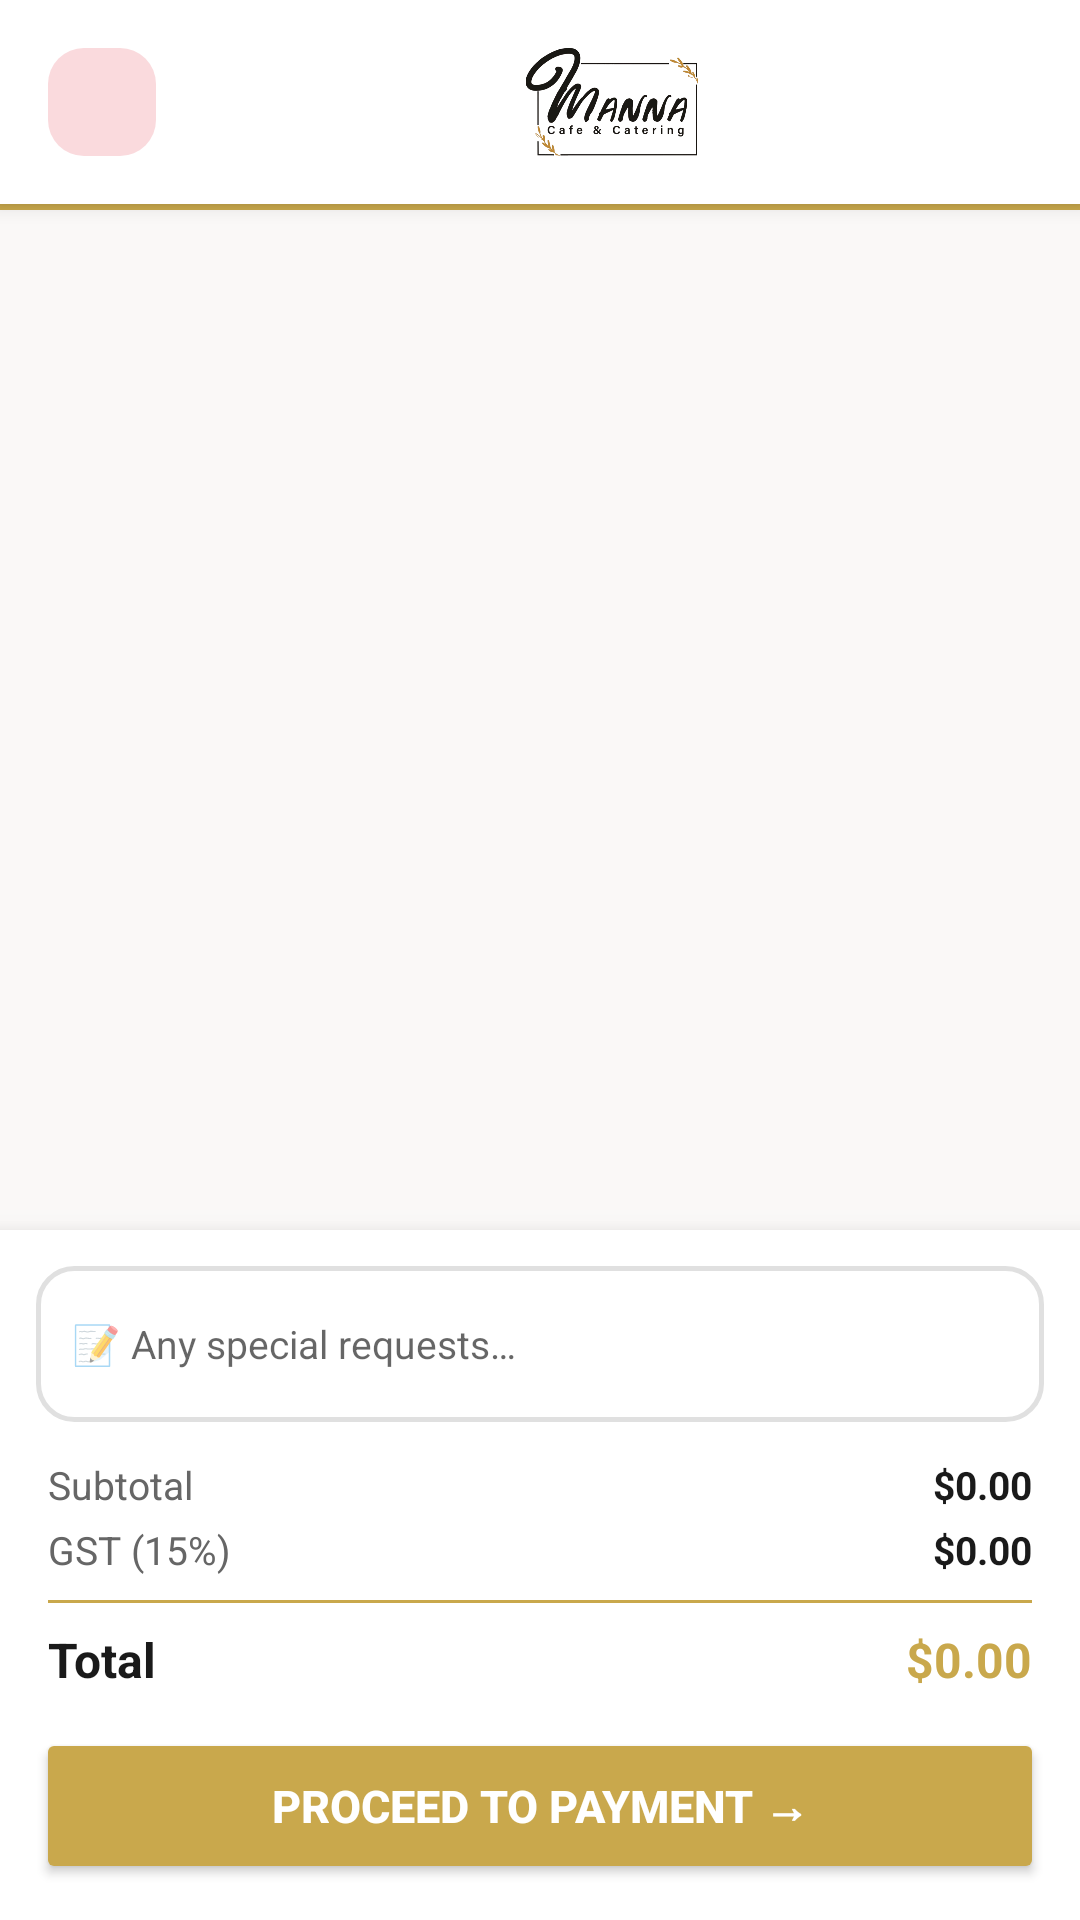

Reconstruct the res/layout file that produces this screen, plus the resources it refers to.
<!-- AndroidManifest.xml: application theme Theme.AISCafeteria -->
<!-- res/layout/activity_cart.xml -->
<?xml version="1.0" encoding="utf-8"?>
<LinearLayout xmlns:android="http://schemas.android.com/apk/res/android"
    xmlns:app="http://schemas.android.com/apk/res-auto"
    android:layout_width="match_parent"
    android:layout_height="match_parent"
    android:orientation="vertical"
    android:background="@color/bg_light">

    
    <LinearLayout
        android:layout_width="match_parent"
        android:layout_height="wrap_content"
        android:background="#FFFFFF"
        android:orientation="horizontal"
        android:gravity="center_vertical"
        android:padding="16dp"
        android:elevation="4dp">

        <ImageView
            android:id="@+id/btnBack"
            android:layout_width="36dp"
            android:layout_height="36dp"
            android:src="@drawable/ic_back"
            android:tint="#C9A84C"
            android:background="@drawable/bg_icon_red"
            android:padding="6dp"
            android:contentDescription="Back" />

        <ImageView
            android:layout_width="100dp"
            android:layout_height="36dp"
            android:src="@drawable/manna_logo"
            android:scaleType="fitCenter"
            android:contentDescription="Manna Logo"
            android:layout_weight="1"
            android:layout_marginStart="12dp"/>

    </LinearLayout>

    
    <View
        android:layout_width="match_parent"
        android:layout_height="2dp"
        android:background="#C9A84C"/>

    
    <androidx.recyclerview.widget.RecyclerView
        android:id="@+id/rvCartItems"
        android:layout_width="match_parent"
        android:layout_height="0dp"
        android:layout_weight="1"
        android:padding="12dp"
        android:clipToPadding="false"
        android:scrollbars="none" />

    
    <LinearLayout
        android:id="@+id/emptyState"
        android:layout_width="match_parent"
        android:layout_height="0dp"
        android:layout_weight="1"
        android:orientation="vertical"
        android:gravity="center"
        android:visibility="gone">
        <TextView
            android:layout_width="wrap_content"
            android:layout_height="wrap_content"
            android:text="🛒"
            android:textSize="60sp" />
        <TextView
            android:layout_width="wrap_content"
            android:layout_height="wrap_content"
            android:text="Your cart is empty"
            android:textColor="@color/text_secondary"
            android:textSize="16sp"
            android:textStyle="bold"
            android:layout_marginTop="12dp" />
        <Button
            android:id="@+id/btnBrowseMenu"
            android:layout_width="wrap_content"
            android:layout_height="44dp"
            android:text="Browse Menu"
            android:textColor="@color/white"
            android:backgroundTint="#C9A84C"
            android:layout_marginTop="16dp"
            android:paddingStart="24dp"
            android:paddingEnd="24dp" />
    </LinearLayout>

    
    <LinearLayout
        android:id="@+id/checkoutSection"
        android:layout_width="match_parent"
        android:layout_height="wrap_content"
        android:orientation="vertical"
        android:background="@color/white"
        android:paddingTop="12dp"
        android:elevation="8dp">

        
        <EditText
            android:id="@+id/etOrderNote"
            android:layout_width="match_parent"
            android:layout_height="52dp"
            android:background="@drawable/bg_input"
            android:hint="📝 Any special requests…"
            android:padding="12dp"
            android:textSize="13sp"
            android:layout_marginStart="12dp"
            android:layout_marginEnd="12dp"
            android:layout_marginBottom="12dp" />

        
        <LinearLayout
            android:layout_width="match_parent"
            android:layout_height="wrap_content"
            android:orientation="horizontal"
            android:paddingStart="16dp"
            android:paddingEnd="16dp"
            android:layout_marginBottom="4dp">
            <TextView android:layout_width="0dp" android:layout_height="wrap_content"
                android:layout_weight="1" android:text="Subtotal"
                android:textColor="@color/text_secondary" android:textSize="13sp" />
            <TextView android:id="@+id/tvSubtotal" android:layout_width="wrap_content"
                android:layout_height="wrap_content" android:text="$0.00"
                android:textColor="@color/text_primary" android:textStyle="bold" android:textSize="13sp" />
        </LinearLayout>

        <LinearLayout
            android:layout_width="match_parent"
            android:layout_height="wrap_content"
            android:orientation="horizontal"
            android:paddingStart="16dp"
            android:paddingEnd="16dp"
            android:layout_marginBottom="8dp">
            <TextView android:layout_width="0dp" android:layout_height="wrap_content"
                android:layout_weight="1" android:text="GST (15%)"
                android:textColor="@color/text_secondary" android:textSize="13sp" />
            <TextView android:id="@+id/tvGst" android:layout_width="wrap_content"
                android:layout_height="wrap_content" android:text="$0.00"
                android:textColor="@color/text_primary" android:textStyle="bold" android:textSize="13sp" />
        </LinearLayout>

        <View android:layout_width="match_parent" android:layout_height="1dp"
            android:background="#C9A84C"
            android:layout_marginStart="16dp" android:layout_marginEnd="16dp" android:layout_marginBottom="8dp" />

        <LinearLayout
            android:layout_width="match_parent"
            android:layout_height="wrap_content"
            android:orientation="horizontal"
            android:paddingStart="16dp"
            android:paddingEnd="16dp"
            android:layout_marginBottom="12dp">
            <TextView android:layout_width="0dp" android:layout_height="wrap_content"
                android:layout_weight="1" android:text="Total"
                android:textColor="@color/text_primary" android:textSize="16sp" android:textStyle="bold" />
            <TextView android:id="@+id/tvTotal" android:layout_width="wrap_content"
                android:layout_height="wrap_content" android:text="$0.00"
                android:textColor="#C9A84C" android:textStyle="bold" android:textSize="16sp" />
        </LinearLayout>

        <Button
            android:id="@+id/btnCheckout"
            android:layout_width="match_parent"
            android:layout_height="52dp"
            android:text="Proceed to Payment →"
            android:textColor="@color/white"
            android:textSize="15sp"
            android:textStyle="bold"
            android:backgroundTint="#C9A84C"
            android:layout_marginStart="12dp"
            android:layout_marginEnd="12dp"
            android:layout_marginBottom="12dp" />

    </LinearLayout>

</LinearLayout>
<!-- resources referenced by this layout -->
<resources>
  <color name="bg_light">#FAF8F7</color>
  <color name="text_primary">#1A1A1A</color>
  <color name="text_secondary">#666666</color>
  <color name="white">#FFFFFF</color>
  <!-- drawable bg_icon_red (drawable) -->
  <?xml version="1.0" encoding="utf-8"?>
  <shape xmlns:android="http://schemas.android.com/apk/res/android"
      android:shape="rectangle">
      <solid android:color="#FADADD" />
      <corners android:radius="12dp" />
  </shape>
  <!-- drawable bg_input (drawable) -->
  <?xml version="1.0" encoding="utf-8"?>
  <shape xmlns:android="http://schemas.android.com/apk/res/android"
      android:shape="rectangle">
      <solid android:color="@color/white" />
      <corners android:radius="12dp" />
      <stroke android:color="#E0E0E0" android:width="1.5dp" />
  </shape>
  <!-- drawable manna_logo: png bitmap (drawable, 161008 bytes) -->
  <style name="Theme.AISCafeteria" parent="Theme.MaterialComponents.Light.NoActionBar">
          <item name="colorPrimary">@color/ais_red</item>
          <item name="colorPrimaryVariant">@color/ais_red_dark</item>
          <item name="colorOnPrimary">@color/white</item>
          <item name="colorSecondary">@color/ais_red_light</item>
          <item name="colorOnSecondary">@color/white</item>
          <item name="android:windowBackground">@color/bg_light</item>
          <item name="android:statusBarColor">@color/status_bar</item>
          <item name="android:navigationBarColor">@color/white</item>
      </style>
  <color name="ais_red">#C9A84C</color>
  <color name="ais_red_dark">#A8872E</color>
  <color name="ais_red_light">#E8D5A3</color>
  <color name="status_bar">#FFFFFF</color>
</resources>
